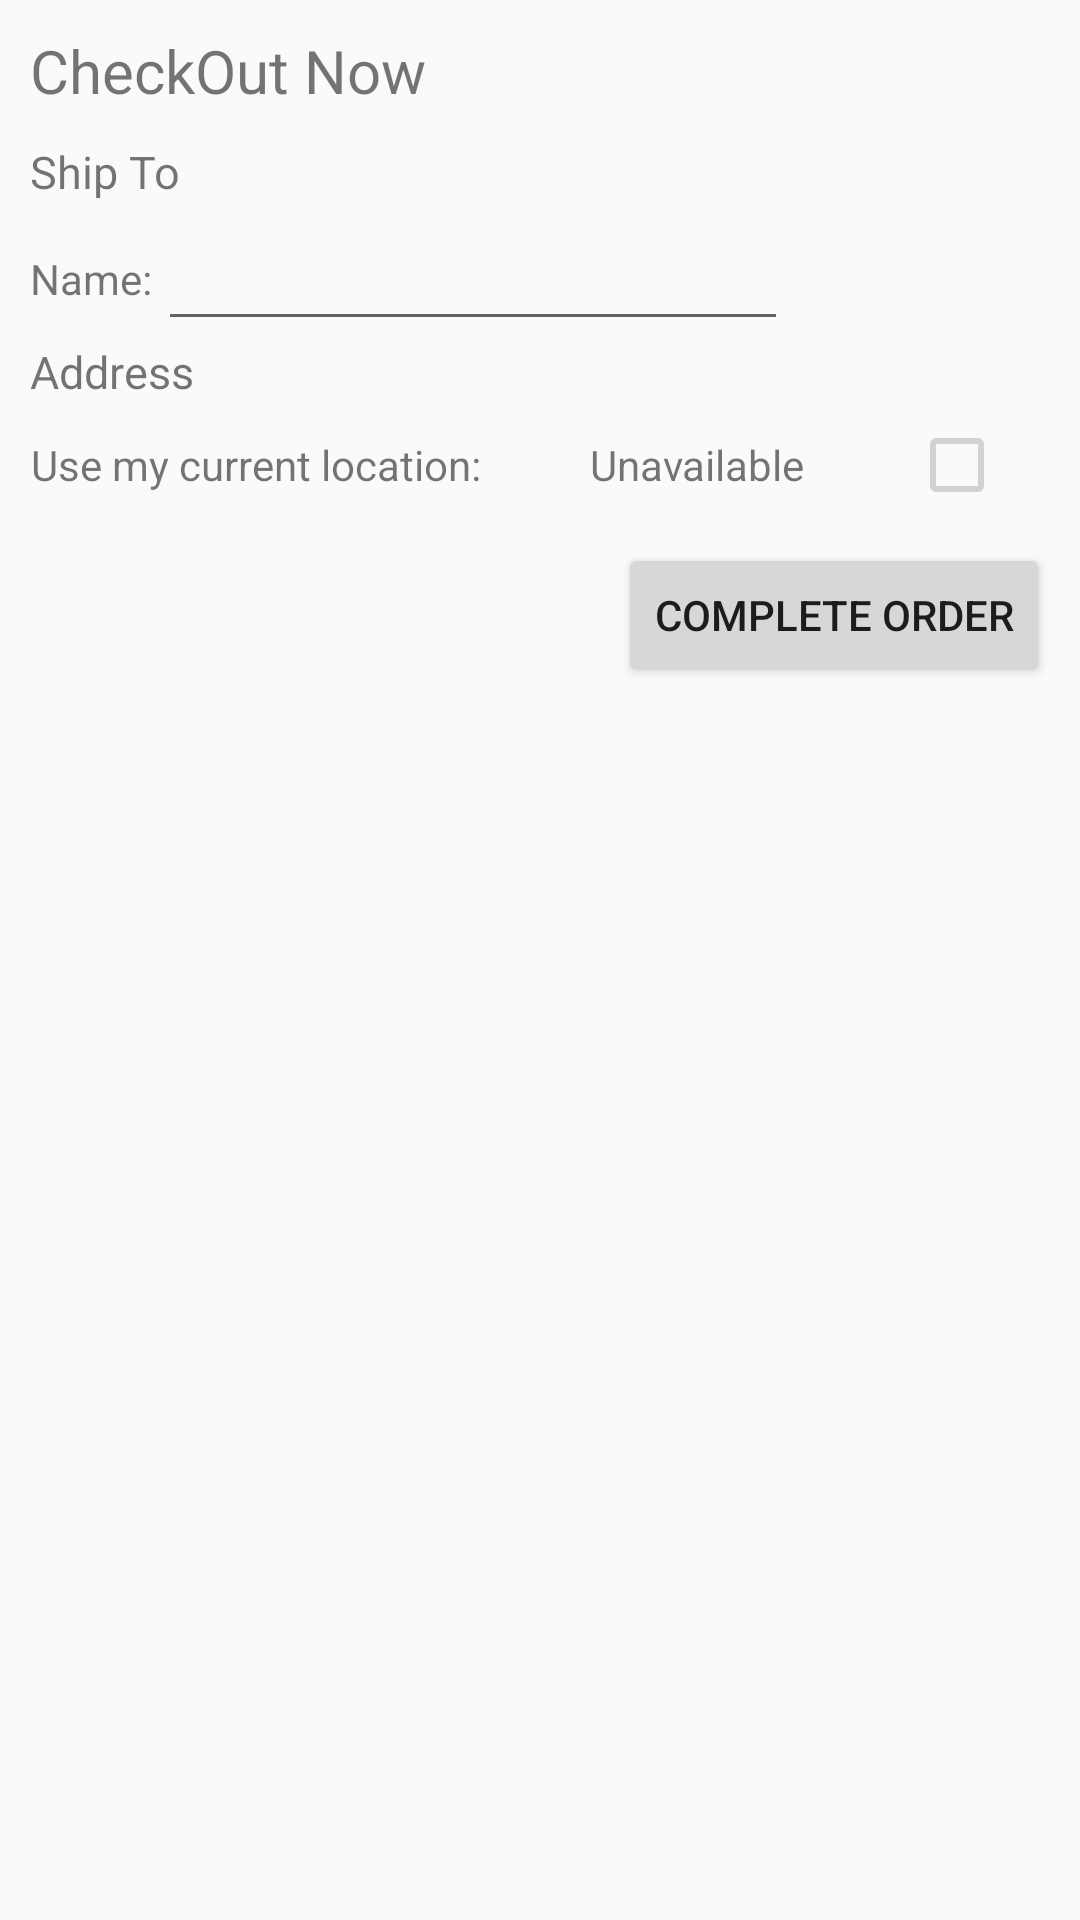

Android layout source for this screen:
<!-- AndroidManifest.xml: application theme Theme.AppCompat.Light.DarkActionBar -->
<!-- res/layout/activity_checkout.xml -->
<LinearLayout xmlns:android="http://schemas.android.com/apk/res/android"
    xmlns:tools="http://schemas.android.com/tools"
    android:layout_width="match_parent"
    android:layout_height="match_parent"
    android:orientation="vertical"
    android:padding="10dp" >

  	<TextView 
        android:id="@+id/checkout_header"
        android:layout_width="match_parent"
        android:layout_height="wrap_content"
        android:text="@string/checkout_header"
        android:textSize="20sp"
        android:paddingBottom="10dp" />
  	
  	<TextView 
  	    android:id="@+id/checkout_validation"
  	    android:layout_width="match_parent"
  	    android:layout_height="wrap_content"
  	    android:text="@string/checkout_validation"
  	    android:textColor="#ff0000"
  	    android:paddingBottom="5dp"
  	    android:visibility="gone" />
    
  	<TextView 
        android:id="@+id/checkout_shipto_header"
        android:layout_width="match_parent"
        android:layout_height="wrap_content"
        android:text="@string/checkout_shipto_header"
        android:textSize="15sp"
        android:paddingBottom="5dp" />
     
   	<LinearLayout
         android:layout_width="match_parent"
         android:layout_height="wrap_content">
         
         <TextView 
             android:id="@+id/checkout_name_text" 
             android:layout_width="wrap_content"
             android:layout_height="match_parent" 
             android:text="@string/checkout_name_text"
             android:paddingRight="2dp" 
             android:layout_gravity="center_vertical"
             android:gravity="center" />
         
         <EditText 
             android:id="@+id/checkout_name_edit"
             android:layout_width="wrap_content"
             android:layout_height="wrap_content"
             android:inputType="text"
             android:layout_gravity="center_vertical"
             android:ems="10">
       	</EditText>
         
	</LinearLayout>
     
   	<TextView 
        android:id="@+id/checkout_address_header"
        android:layout_width="match_parent"
        android:layout_height="wrap_content"
        android:text="@string/checkout_address_header"
        android:textSize="15sp"
        android:paddingBottom="5dp" />
     
    <LinearLayout
         android:layout_width="match_parent"
         android:layout_height="wrap_content">
         
        <TextView 
	        android:id="@+id/checkout_location_text"
	        android:layout_width="wrap_content"
	        android:layout_height="wrap_content"
	        android:text="@string/checkout_location_text"
	        android:paddingRight="2dp" 
	        android:layout_gravity="center"
	        android:gravity="center" />
        
        <TextView 
            android:id="@+id/checkout_location_edit"
            android:layout_width="0dp"
            android:layout_weight="3"
            android:layout_height="wrap_content" 
            android:text="@string/checkout_nolocation"
            android:layout_gravity="center"
            android:gravity="center" />
        
       <CheckBox 
            android:id="@+id/checkout_location_cb"
            android:layout_width="0dp"
            android:layout_weight="1"
            android:layout_height="wrap_content"
            android:layout_gravity="center"
            android:enabled="false" />
        
	</LinearLayout>
        
   	<FrameLayout 
        android:id="@+id/checkout_address_fragment"
        android:layout_width="match_parent"
        android:layout_height="wrap_content">
          
 	</FrameLayout>
      
    <LinearLayout
        android:layout_width="match_parent"
        android:layout_height="wrap_content"
        android:orientation="vertical"
        android:paddingTop="10dp">
        
        <Button 
            android:id="@+id/checkout_complete"
            android:layout_width="wrap_content"
            android:layout_height="wrap_content"
            android:layout_gravity="right"
            android:text="@string/checkout_complete"/>
        
   	</LinearLayout>
   	
    <ProgressBar
		android:id="@+id/checkout_address_progress"
		android:layout_width="wrap_content"
		android:layout_height="wrap_content"
		android:layout_gravity="center"
		android:indeterminate="true"
		android:visibility="gone" />

</LinearLayout>
<!-- resources referenced by this layout -->
<resources>
  <string name="checkout_address_header">Address</string>
  <string name="checkout_complete">Complete order</string>
  <string name="checkout_header">CheckOut Now</string>
  <string name="checkout_location_text">Use my current location:</string>
  <string name="checkout_name_text">Name:</string>
  <string name="checkout_nolocation">Unavailable</string>
  <string name="checkout_shipto_header">Ship To</string>
  <string name="checkout_validation">Please fill all fields</string>
</resources>
